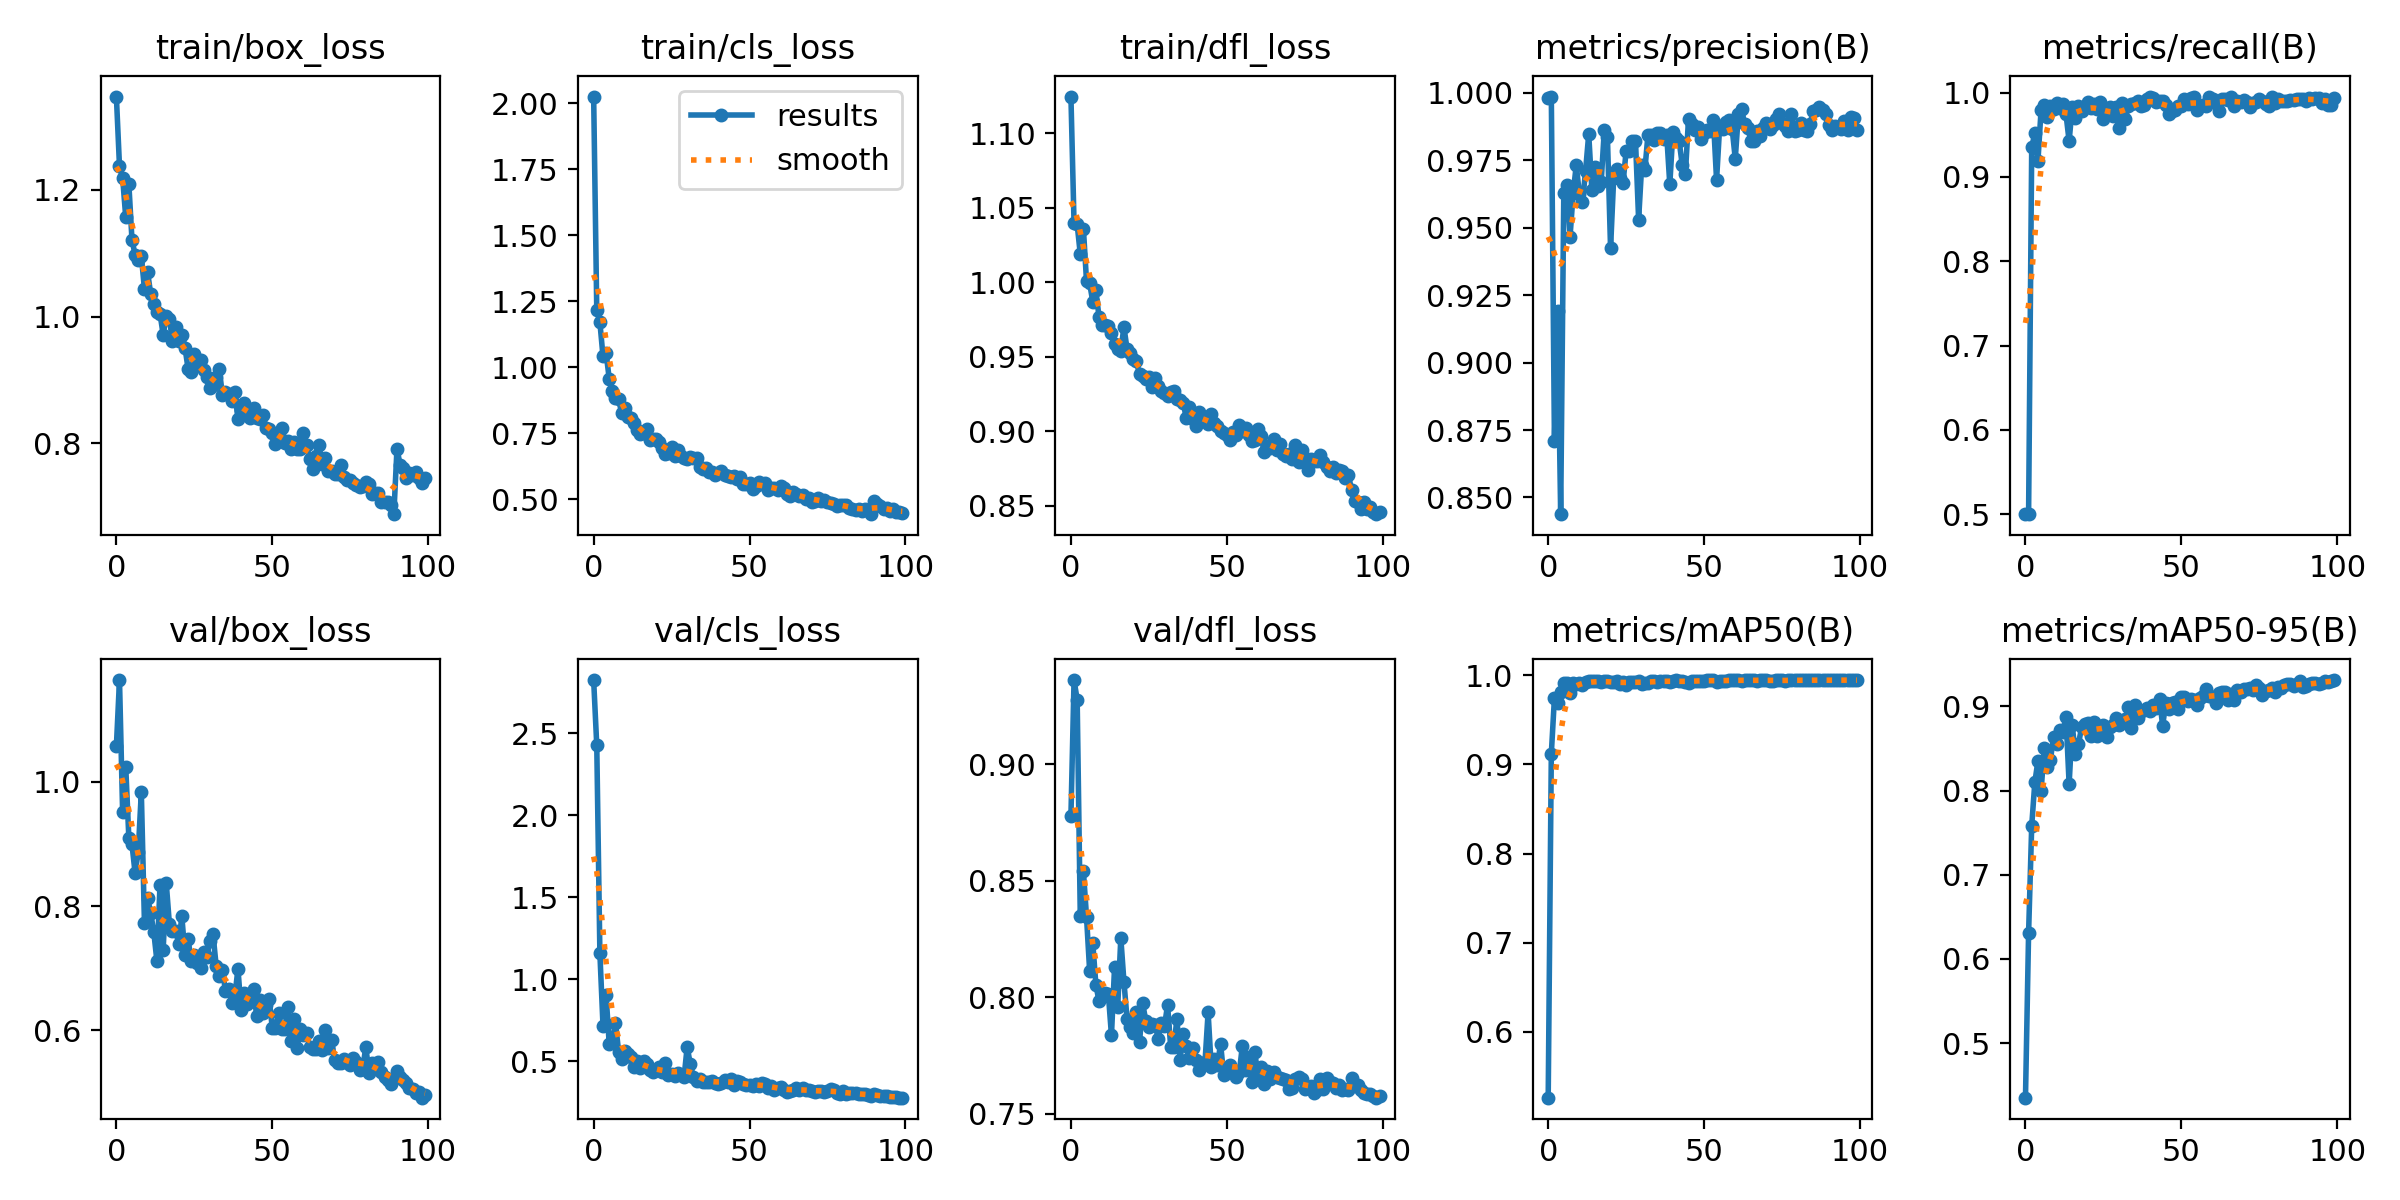

Data behind this chart, as committed beside it:
epoch, train/box_loss, train/cls_loss, train/dfl_loss, metrics/precision(B), metrics/recall(B), metrics/mAP50(B), metrics/mAP50-95(B), val/box_loss, val/cls_loss, val/dfl_loss, lr/pg0, lr/pg1, lr/pg2
0, 1.347, 2.025, 1.125, 0.9981, 0.5, 0.5259, 0.4353, 1.058, 2.825, 0.8778, 0.0005414, 0.0005414, 0.0005414
1, 1.237, 1.216, 1.04, 0.9986, 0.5, 0.9122, 0.6309, 1.164, 2.426, 0.9362, 0.001086, 0.001086, 0.001086
2, 1.22, 1.17, 1.039, 0.8711, 0.9352, 0.9748, 0.7583, 0.9519, 1.157, 0.9278, 0.00162, 0.00162, 0.00162
3, 1.157, 1.041, 1.019, 0.919, 0.9516, 0.9685, 0.8099, 1.025, 0.7153, 0.8349, 0.001618, 0.001618, 0.001618
4, 1.209, 1.053, 1.036, 0.8438, 0.9192, 0.9816, 0.8353, 0.9097, 0.9002, 0.8542, 0.001618, 0.001618, 0.001618
5, 1.122, 0.9558, 1.001, 0.9628, 0.9792, 0.991, 0.7991, 0.8995, 0.6012, 0.8346, 0.001601, 0.001601, 0.001601
6, 1.098, 0.9113, 0.9995, 0.9657, 0.9858, 0.9912, 0.8503, 0.8533, 0.6231, 0.8115, 0.001584, 0.001584, 0.001584
7, 1.089, 0.8824, 0.9872, 0.9466, 0.9708, 0.9805, 0.8282, 0.8865, 0.7337, 0.8234, 0.001568, 0.001568, 0.001568
8, 1.096, 0.878, 0.9948, 0.9627, 0.9844, 0.9915, 0.8366, 0.9836, 0.5577, 0.8054, 0.001551, 0.001551, 0.001551
9, 1.043, 0.8259, 0.977, 0.9732, 0.9806, 0.9907, 0.8638, 0.7736, 0.5137, 0.7983, 0.001535, 0.001535, 0.001535
10, 1.071, 0.8443, 0.9715, 0.9625, 0.9881, 0.9919, 0.8555, 0.8127, 0.562, 0.8002, 0.001519, 0.001519, 0.001519
11, 1.036, 0.8122, 0.9718, 0.9594, 0.9819, 0.9889, 0.8723, 0.7896, 0.5403, 0.8019, 0.001502, 0.001502, 0.001502
12, 1.021, 0.8091, 0.9709, 0.9712, 0.9862, 0.9926, 0.8694, 0.758, 0.5264, 0.8015, 0.001486, 0.001486, 0.001486
13, 1.008, 0.7892, 0.9658, 0.9847, 0.9743, 0.9934, 0.8879, 0.7116, 0.4614, 0.7837, 0.001469, 0.001469, 0.001469
14, 1.005, 0.7621, 0.9585, 0.9641, 0.9425, 0.9935, 0.8076, 0.8346, 0.4984, 0.8131, 0.001453, 0.001453, 0.001453
15, 0.9716, 0.7477, 0.9555, 0.9724, 0.9833, 0.9935, 0.8774, 0.7295, 0.4602, 0.7956, 0.001436, 0.001436, 0.001436
16, 1, 0.7521, 0.9542, 0.9656, 0.9702, 0.9935, 0.8433, 0.8368, 0.4983, 0.8255, 0.001419, 0.001419, 0.001419
17, 0.9959, 0.765, 0.9701, 0.9671, 0.9845, 0.9924, 0.8553, 0.7715, 0.4797, 0.8067, 0.001403, 0.001403, 0.001403
18, 0.9617, 0.7233, 0.9553, 0.9863, 0.9778, 0.9934, 0.8753, 0.7599, 0.444, 0.7908, 0.001386, 0.001386, 0.001386
19, 0.984, 0.7291, 0.9524, 0.9835, 0.9831, 0.9936, 0.8796, 0.7598, 0.4316, 0.7872, 0.00137, 0.00137, 0.00137
20, 0.9612, 0.7278, 0.9487, 0.9423, 0.9883, 0.9928, 0.8806, 0.7394, 0.4439, 0.7845, 0.001353, 0.001353, 0.001353
21, 0.9705, 0.7163, 0.947, 0.9683, 0.9812, 0.9925, 0.8645, 0.7834, 0.461, 0.7939, 0.001337, 0.001337, 0.001337
22, 0.9513, 0.6936, 0.9384, 0.9717, 0.9867, 0.9934, 0.8819, 0.7214, 0.4321, 0.7806, 0.00132, 0.00132, 0.00132
23, 0.9178, 0.6727, 0.9371, 0.9684, 0.9811, 0.9905, 0.8653, 0.747, 0.4869, 0.7974, 0.001304, 0.001304, 0.001304
24, 0.912, 0.677, 0.9351, 0.9666, 0.9883, 0.9928, 0.8735, 0.7114, 0.413, 0.79, 0.001287, 0.001287, 0.001287
25, 0.941, 0.6987, 0.9367, 0.9785, 0.9689, 0.9896, 0.8776, 0.722, 0.4199, 0.7871, 0.001271, 0.001271, 0.001271
26, 0.9247, 0.6631, 0.9298, 0.9785, 0.9741, 0.9925, 0.8642, 0.708, 0.4098, 0.7886, 0.001254, 0.001254, 0.001254
27, 0.9312, 0.6869, 0.9356, 0.9821, 0.9832, 0.9927, 0.8757, 0.7008, 0.4243, 0.7881, 0.001238, 0.001238, 0.001238
28, 0.916, 0.6642, 0.9306, 0.9823, 0.9724, 0.993, 0.8783, 0.7266, 0.4171, 0.7823, 0.001221, 0.001221, 0.001221
29, 0.9044, 0.6571, 0.9272, 0.953, 0.9825, 0.994, 0.8868, 0.7181, 0.4019, 0.7888, 0.001205, 0.001205, 0.001205
30, 0.8879, 0.6526, 0.926, 0.9733, 0.9586, 0.9909, 0.8775, 0.7441, 0.5873, 0.7876, 0.001188, 0.001188, 0.001188
31, 0.8921, 0.6589, 0.9237, 0.9714, 0.9873, 0.9918, 0.8798, 0.7549, 0.48, 0.7967, 0.001172, 0.001172, 0.001172
32, 0.9045, 0.6575, 0.9268, 0.9845, 0.9689, 0.9912, 0.8849, 0.7039, 0.4014, 0.7786, 0.001155, 0.001155, 0.001155
33, 0.9178, 0.6562, 0.9274, 0.9845, 0.9845, 0.9936, 0.8989, 0.6878, 0.3789, 0.7787, 0.001139, 0.001139, 0.001139
34, 0.8764, 0.6231, 0.922, 0.9825, 0.987, 0.9938, 0.8744, 0.6964, 0.3895, 0.7908, 0.001122, 0.001122, 0.001122
35, 0.8807, 0.6141, 0.9211, 0.9852, 0.9874, 0.9921, 0.9013, 0.6632, 0.3715, 0.773, 0.001106, 0.001106, 0.001106
36, 0.8782, 0.6202, 0.9194, 0.9851, 0.9902, 0.9942, 0.8861, 0.666, 0.3747, 0.784, 0.001089, 0.001089, 0.001089
37, 0.8669, 0.6044, 0.909, 0.9829, 0.9845, 0.9939, 0.894, 0.6439, 0.3694, 0.779, 0.001073, 0.001073, 0.001073
38, 0.8806, 0.6023, 0.9164, 0.9845, 0.9858, 0.9936, 0.8953, 0.6551, 0.3791, 0.7739, 0.001056, 0.001056, 0.001056
39, 0.8385, 0.5916, 0.9086, 0.9661, 0.992, 0.9931, 0.8976, 0.699, 0.3686, 0.7782, 0.00104, 0.00104, 0.00104
40, 0.8532, 0.5986, 0.9038, 0.9856, 0.9943, 0.9933, 0.8945, 0.6328, 0.362, 0.7732, 0.001023, 0.001023, 0.001023
41, 0.8632, 0.6055, 0.9133, 0.9834, 0.9935, 0.9943, 0.9014, 0.6599, 0.3638, 0.7688, 0.001007, 0.001007, 0.001007
42, 0.846, 0.5936, 0.9086, 0.9822, 0.9883, 0.9933, 0.8982, 0.6421, 0.3834, 0.771, 0.0009904, 0.0009904, 0.0009904
43, 0.8405, 0.5897, 0.9081, 0.9732, 0.9896, 0.9935, 0.9087, 0.6499, 0.375, 0.7721, 0.0009739, 0.0009739, 0.0009739
44, 0.8564, 0.5828, 0.9051, 0.97, 0.9896, 0.9925, 0.8769, 0.6668, 0.3923, 0.7935, 0.0009574, 0.0009574, 0.0009574
45, 0.8393, 0.5897, 0.912, 0.9903, 0.9858, 0.9919, 0.9044, 0.6225, 0.3551, 0.77, 0.0009409, 0.0009409, 0.0009409
46, 0.8388, 0.578, 0.9056, 0.9884, 0.9741, 0.9939, 0.8964, 0.6488, 0.3791, 0.7734, 0.0009243, 0.0009243, 0.0009243
47, 0.8444, 0.5834, 0.9034, 0.9864, 0.9783, 0.9942, 0.9037, 0.6278, 0.3701, 0.7711, 0.0009078, 0.0009078, 0.0009078
48, 0.8244, 0.5582, 0.9004, 0.9873, 0.9796, 0.994, 0.9054, 0.6411, 0.3582, 0.78, 0.0008913, 0.0008913, 0.0008913
49, 0.8227, 0.5592, 0.8992, 0.9831, 0.9845, 0.994, 0.8973, 0.6512, 0.3569, 0.7666, 0.0008748, 0.0008748, 0.0008748
50, 0.8165, 0.5606, 0.8977, 0.9852, 0.9845, 0.994, 0.9106, 0.604, 0.3519, 0.7677, 0.0008583, 0.0008583, 0.0008583
51, 0.7988, 0.5378, 0.8943, 0.9861, 0.9919, 0.9945, 0.9108, 0.604, 0.3465, 0.7711, 0.0008418, 0.0008418, 0.0008418
52, 0.8143, 0.5492, 0.8996, 0.9857, 0.987, 0.9944, 0.9065, 0.628, 0.3574, 0.7688, 0.0008253, 0.0008253, 0.0008253
53, 0.8235, 0.5656, 0.8973, 0.9899, 0.9935, 0.9947, 0.9088, 0.6021, 0.3449, 0.7656, 0.0008088, 0.0008088, 0.0008088
54, 0.8009, 0.5578, 0.9044, 0.9677, 0.9948, 0.9928, 0.9081, 0.6026, 0.3691, 0.7677, 0.0007923, 0.0007923, 0.0007923
55, 0.804, 0.5612, 0.9003, 0.9877, 0.9793, 0.994, 0.9013, 0.6369, 0.3631, 0.7793, 0.0007758, 0.0007758, 0.0007758
56, 0.7906, 0.5359, 0.902, 0.9868, 0.9845, 0.9942, 0.9102, 0.5823, 0.3372, 0.7687, 0.0007593, 0.0007593, 0.0007593
57, 0.8015, 0.5446, 0.8974, 0.9891, 0.9858, 0.9941, 0.9124, 0.6174, 0.3508, 0.7742, 0.0007428, 0.0007428, 0.0007428
58, 0.7912, 0.5437, 0.8933, 0.9898, 0.9845, 0.9946, 0.921, 0.5716, 0.3258, 0.7635, 0.0007263, 0.0007263, 0.0007263
59, 0.7905, 0.5335, 0.8945, 0.9867, 0.9948, 0.9948, 0.9125, 0.6027, 0.3359, 0.7763, 0.0007098, 0.0007098, 0.0007098
... 40 more rows
